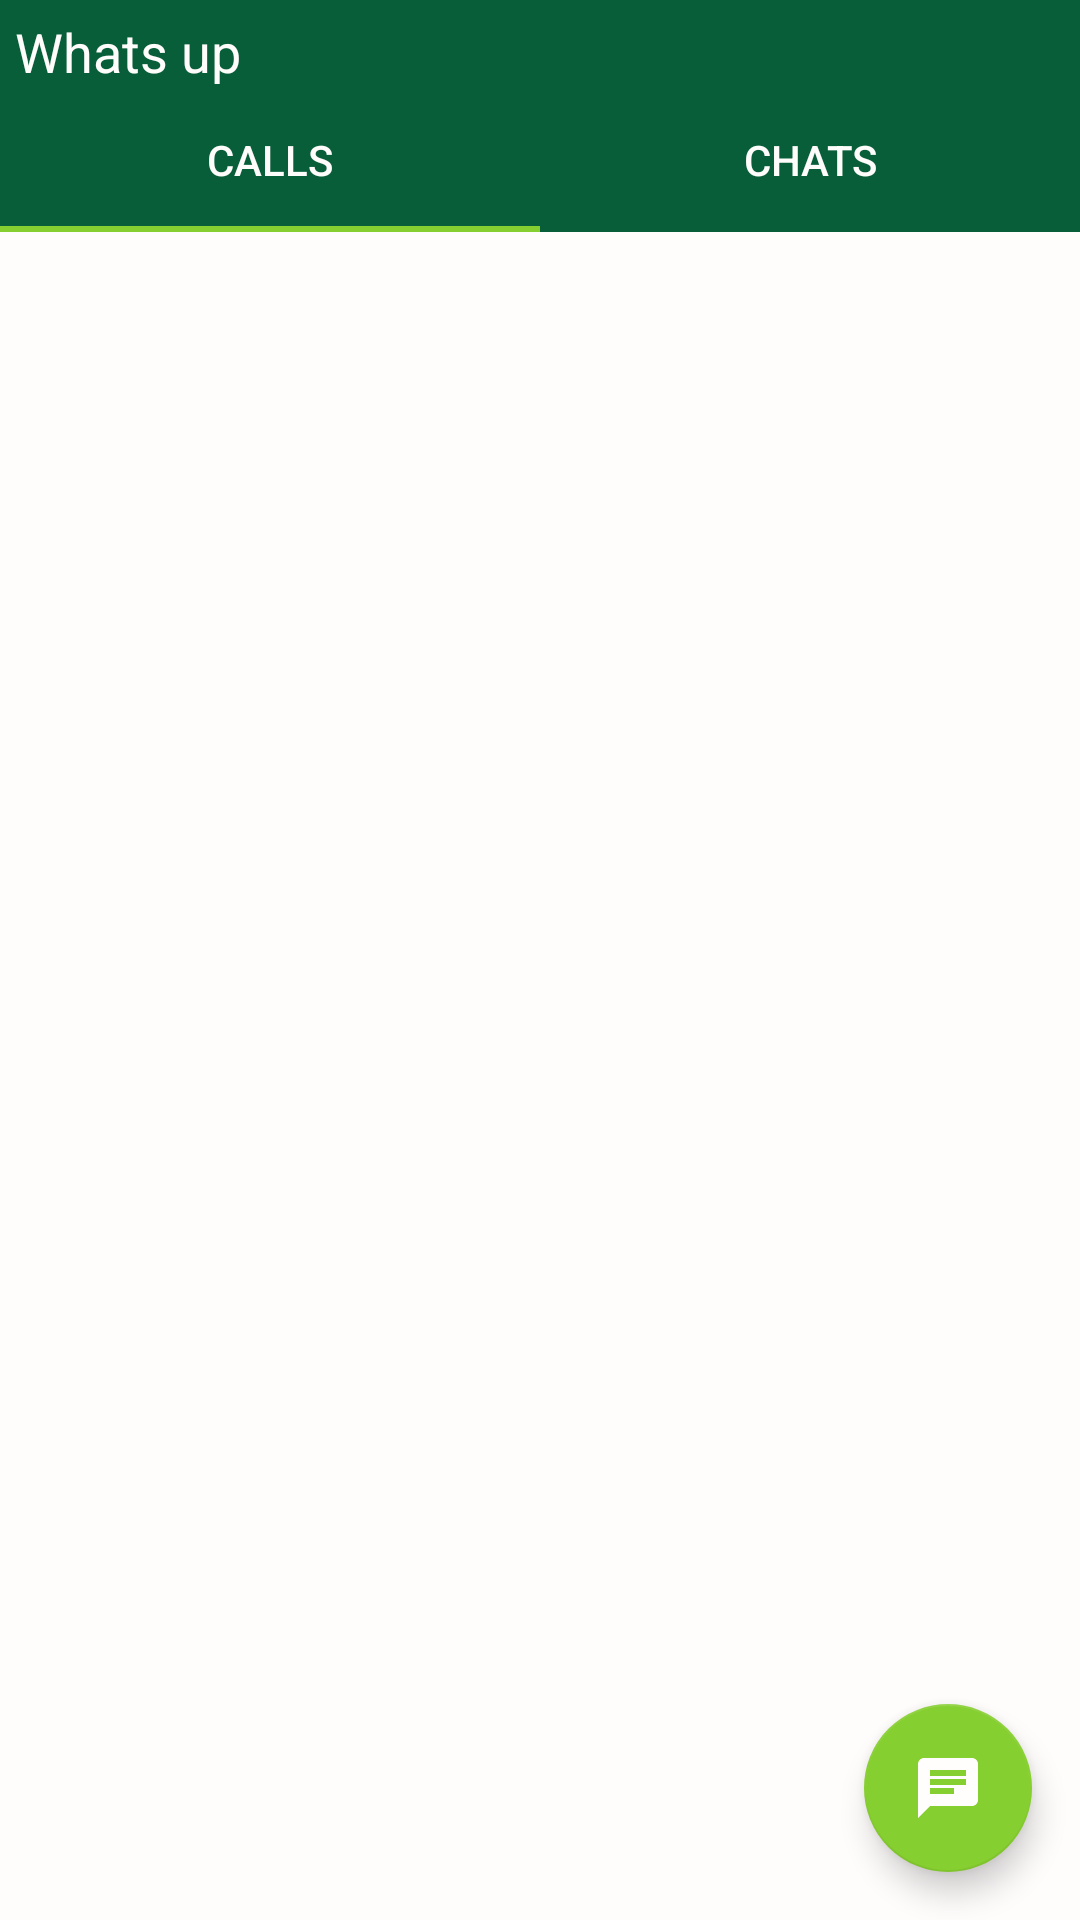

Android layout source for this screen:
<!-- AndroidManifest.xml: application theme AppTheme -->
<!-- res/layout/activity_main.xml -->
<?xml version="1.0" encoding="utf-8"?>
<RelativeLayout xmlns:android="http://schemas.android.com/apk/res/android"
    xmlns:app="http://schemas.android.com/apk/res-auto"
    xmlns:tools="http://schemas.android.com/tools"
    android:layout_width="match_parent"
    android:layout_height="match_parent"
    tools:context=".MainActivity"
    android:background="@color/white"
    >

    <com.google.android.material.floatingactionbutton.FloatingActionButton
        android:id="@+id/fab_id"
        android:layout_width="wrap_content"
        android:layout_height="wrap_content"
        android:layout_margin="16dp"
        android:background="@color/colorAccent"
        android:src="@drawable/chat_icon"
        android:layout_alignParentBottom="true"
        android:layout_alignParentEnd="true"

       />

 <LinearLayout

    android:layout_width="match_parent"
    android:layout_height="wrap_content"
    android:orientation="vertical"
    android:id="@+id/bar_id">

 <RelativeLayout
    android:layout_width="match_parent"
    android:layout_height="wrap_content"
    android:background="@color/colorPrimary">

    <TextView
        android:layout_width="wrap_content"
        android:layout_height="wrap_content"
        android:textSize="18sp"
        android:text="@string/app_name"
        android:textColor="@color/white"
        android:layout_alignParentStart="true"
        android:layout_marginTop="5dp"
        android:layout_marginLeft="5dp"
        />

    <ImageButton
        android:layout_width="wrap_content"
        android:layout_height="wrap_content"
        android:id="@+id/more_id"
        android:src="@drawable/more_icon"
        android:layout_marginTop="5dp"
        android:layout_marginLeft="5dp"
        android:background="@color/colorPrimary"
        android:layout_alignParentEnd="true"/>


     <ImageButton
         android:layout_width="wrap_content"
         android:layout_height="wrap_content"
         android:id="@+id/search_id"
         android:src="@drawable/search_icon"
         android:layout_margin="3dp"
         android:background="@color/colorPrimary"
        android:layout_toLeftOf="@id/more_id"/>

    </RelativeLayout>

     <com.google.android.material.tabs.TabLayout
         android:id="@+id/tab_id"
         android:layout_width="match_parent"
         android:layout_height="wrap_content"
         android:background="@color/colorPrimary"
         app:tabTextColor="@color/white">

         <com.google.android.material.tabs.TabItem
             android:id="@+id/chat_fr"
             android:layout_width="wrap_content"
             android:layout_height="wrap_content"
             android:text="@string/tab1_name"
             android:textColor="@color/white" />


         <com.google.android.material.tabs.TabItem
         android:id="@+id/calls_fr"
         android:layout_width="wrap_content"
         android:layout_height="wrap_content"
         android:text="@string/tab2_name"
         android:textColor="@color/white" />

     </com.google.android.material.tabs.TabLayout>

     <androidx.viewpager.widget.ViewPager
         android:layout_width="match_parent"
         android:layout_height="match_parent"
         android:id="@+id/view_pager"

         />
    </LinearLayout>

</RelativeLayout>
<!-- resources referenced by this layout -->
<resources>
  <color name="colorAccent">#86CF30</color>
  <color name="colorPrimary">#075E38</color>
  <color name="white">#FFFCFC</color>
  <!-- drawable chat_icon (drawable) -->
  <vector android:height="24dp" android:tint="#FFFEFD"
      android:viewportHeight="24.0" android:viewportWidth="24.0"
      android:width="24dp" xmlns:android="http://schemas.android.com/apk/res/android">
      <path android:fillColor="#FF000000" android:pathData="M20,2L4,2c-1.1,0 -1.99,0.9 -1.99,2L2,22l4,-4h14c1.1,0 2,-0.9 2,-2L22,4c0,-1.1 -0.9,-2 -2,-2zM6,9h12v2L6,11L6,9zM14,14L6,14v-2h8v2zM18,8L6,8L6,6h12v2z"/>
  </vector>
  <string name="app_name">Whats up</string>
  <string name="tab1_name">Calls</string>
  <string name="tab2_name">Chats</string>
  <style name="AppTheme" parent="Theme.AppCompat.Light.NoActionBar">
  
          
          <item name="colorPrimary">@color/colorPrimary</item>
          <item name="colorPrimaryDark">@color/colorPrimaryDark</item>
          <item name="colorAccent">@color/colorAccent</item>
      </style>
  <color name="colorPrimaryDark">#1A5231</color>
</resources>
